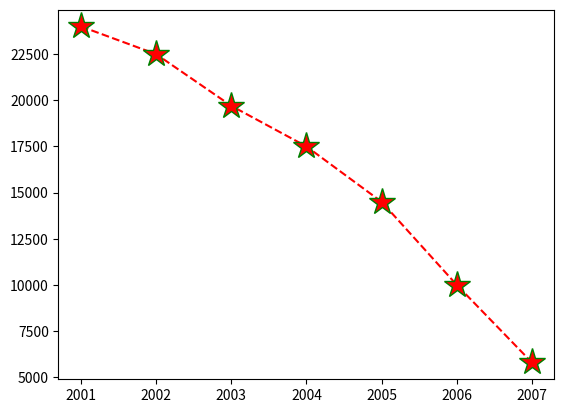

Python code for this plot:
import matplotlib.pyplot as plt
import numpy as np


x = np.array([2001, 2002, 2003, 2004, 2005, 2006, 2007])
y = np.array([24000, 22500, 19700, 17500, 14500, 10000, 5800])
plt.plot(x,y, linestyle = 'dashed',color='red',marker='*',ms=20,mec='green')

plt.show()
